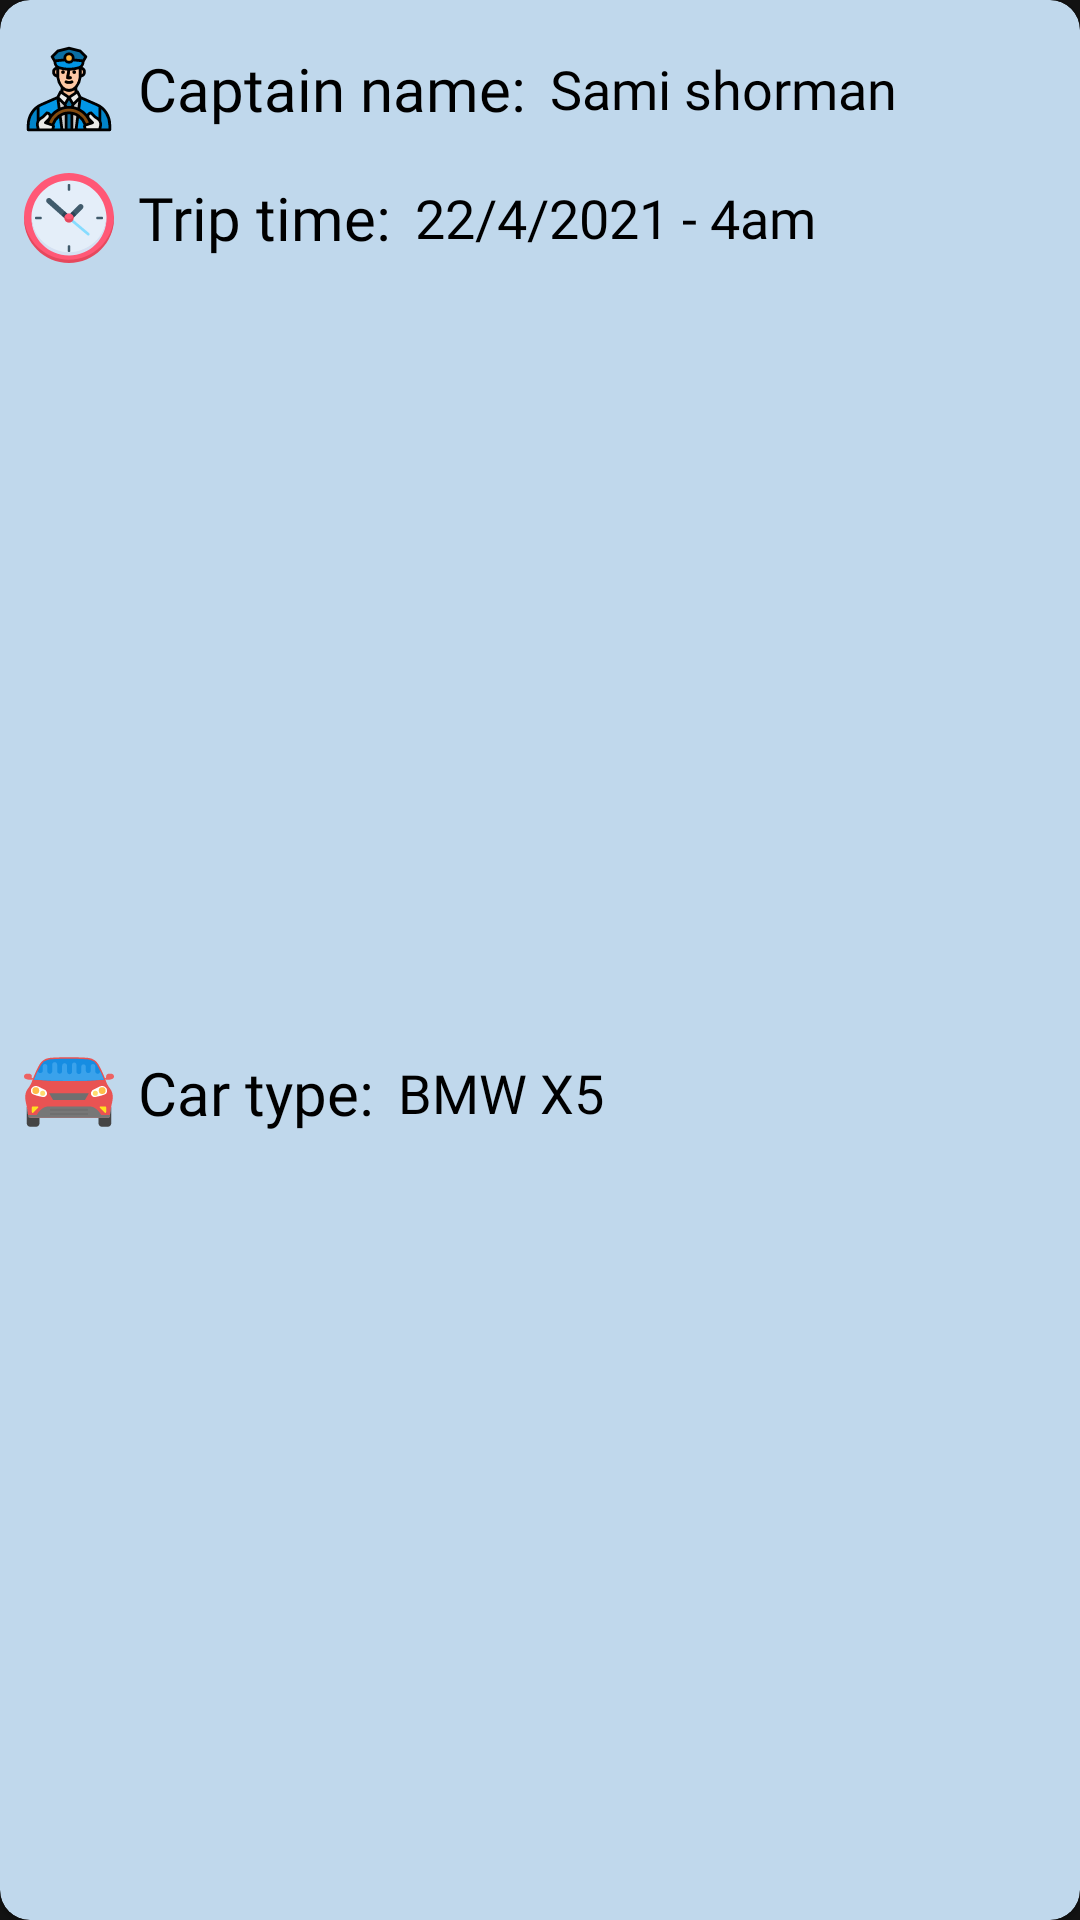

Android layout source for this screen:
<!-- AndroidManifest.xml: application theme Theme.Car_Share_Project -->
<!-- res/layout/trip_item.xml -->
<?xml version="1.0" encoding="utf-8"?>
<com.google.android.material.card.MaterialCardView
    xmlns:android="http://schemas.android.com/apk/res/android"
    xmlns:tools="http://schemas.android.com/tools"
    android:layout_width="match_parent"
    xmlns:app="http://schemas.android.com/apk/res-auto"
    android:layout_margin="10dp"
    android:layout_height="wrap_content"
    app:cardCornerRadius="10dp"
    app:cardBackgroundColor="#C0D8EC"
    >

    <androidx.constraintlayout.widget.ConstraintLayout
        android:layout_width="match_parent"
        android:layout_height="match_parent"
        >

        <TextView
            android:id="@+id/textView"
            android:layout_width="wrap_content"
            android:layout_height="wrap_content"
            android:layout_marginStart="8dp"
            android:layout_marginTop="16dp"
            android:fontFamily="@font/lato_bold"
            android:text="Captain name:"
            android:textColor="#000"
            android:textSize="20sp"
            app:layout_constraintStart_toEndOf="@+id/imageView"
            app:layout_constraintTop_toTopOf="parent" />


        <TextView
            android:id="@+id/tvTripDriver"
            android:layout_width="wrap_content"
            android:layout_height="wrap_content"
            android:layout_marginStart="8dp"
            android:fontFamily="@font/lato_regular"
            android:text="Sami shorman"
            android:textColor="#000"
            android:textSize="18sp"
            app:layout_constraintBottom_toBottomOf="@+id/textView"
            app:layout_constraintStart_toEndOf="@+id/textView"
            app:layout_constraintTop_toTopOf="@+id/textView" />

        <TextView
            android:id="@+id/textView2"
            android:layout_width="wrap_content"
            android:layout_height="wrap_content"
            android:layout_marginStart="8dp"
            android:layout_marginTop="16dp"
            android:fontFamily="@font/lato_bold"
            android:text="Trip time:"
            android:textColor="#000"
            android:textSize="20sp"
            app:layout_constraintStart_toEndOf="@+id/imageView2"
            app:layout_constraintTop_toBottomOf="@+id/textView" />


        <TextView
            android:id="@+id/tvTripTime"
            android:layout_width="wrap_content"
            android:layout_height="wrap_content"
            android:layout_marginStart="8dp"
            android:fontFamily="@font/lato_regular"
            android:text="22/4/2021 - 4am"
            android:textColor="#000"
            android:textSize="18sp"
            app:layout_constraintBottom_toBottomOf="@+id/textView2"
            app:layout_constraintStart_toEndOf="@+id/textView2"
            app:layout_constraintTop_toTopOf="@+id/textView2" />

        <TextView
            android:id="@+id/textView3"
            android:layout_width="wrap_content"
            android:layout_height="wrap_content"
            android:layout_marginStart="8dp"
            android:fontFamily="@font/lato_bold"
            android:text="Car type:"
            android:textColor="#000"
            android:textSize="20sp"
            app:layout_constraintBottom_toBottomOf="@+id/imageView3"
            app:layout_constraintStart_toEndOf="@+id/imageView3"
            app:layout_constraintTop_toTopOf="@+id/imageView3" />


        <TextView
            android:id="@+id/tvCarType"
            android:layout_width="wrap_content"
            android:layout_height="wrap_content"
            android:layout_marginStart="8dp"
            android:fontFamily="@font/lato_regular"
            android:text="BMW X5"
            android:textColor="#000"
            android:textSize="18sp"
            app:layout_constraintBottom_toBottomOf="@+id/textView3"
            app:layout_constraintStart_toEndOf="@+id/textView3"
            app:layout_constraintTop_toTopOf="@+id/textView3" />

        <ImageView
            android:id="@+id/imageView"
            android:layout_width="30dp"
            android:layout_height="30dp"
            android:layout_marginStart="8dp"
            app:layout_constraintBottom_toBottomOf="@+id/tvTripDriver"
            app:layout_constraintStart_toStartOf="parent"
            app:layout_constraintTop_toTopOf="@+id/tvTripDriver"
            app:srcCompat="@drawable/ic_driver" />

        <ImageView
            android:id="@+id/imageView2"
            android:layout_width="30dp"
            android:layout_height="30dp"
            android:layout_marginStart="8dp"
            app:layout_constraintBottom_toBottomOf="@+id/textView2"
            app:layout_constraintStart_toStartOf="parent"
            app:layout_constraintTop_toTopOf="@+id/textView2"
            app:srcCompat="@drawable/ic_clock" />

        <ImageView
            android:id="@+id/imageView3"
            android:layout_width="30dp"
            android:layout_height="30dp"
            android:layout_marginStart="8dp"
            android:layout_marginTop="16dp"
            android:layout_marginBottom="16dp"
            app:layout_constraintBottom_toBottomOf="parent"
            app:layout_constraintStart_toStartOf="parent"
            app:layout_constraintTop_toBottomOf="@+id/imageView2"
            app:srcCompat="@drawable/ic_car" />


    </androidx.constraintlayout.widget.ConstraintLayout>


</com.google.android.material.card.MaterialCardView>
<!-- resources referenced by this layout -->
<resources>
  <!-- drawable ic_car: vector/xml drawable (drawable, 6623 chars, omitted) -->
  <!-- drawable ic_clock: vector/xml drawable (drawable, 3774 chars, omitted) -->
  <!-- drawable ic_driver: vector/xml drawable (drawable, 8696 chars, omitted) -->
  <style name="Theme.Car_Share_Project" parent="Theme.MaterialComponents.NoActionBar">
          
          <item name="colorPrimary">#f5b3a1</item>
          <item name="colorPrimaryVariant">@color/purple_700</item>
          <item name="colorOnPrimary">@color/white</item>
          
          <item name="colorSecondary">@color/teal_200</item>
          <item name="colorSecondaryVariant">@color/teal_700</item>
          <item name="colorOnSecondary">#2a3e48</item>
          
          <item name="android:statusBarColor" tools:targetApi="l">?attr/colorPrimaryVariant</item>
          
      </style>
  <color name="purple_700">#243F4C</color>
  <color name="white">#FFFFFFFF</color>
  <color name="teal_200">#FF03DAC5</color>
  <color name="teal_700">#FF018786</color>
</resources>
